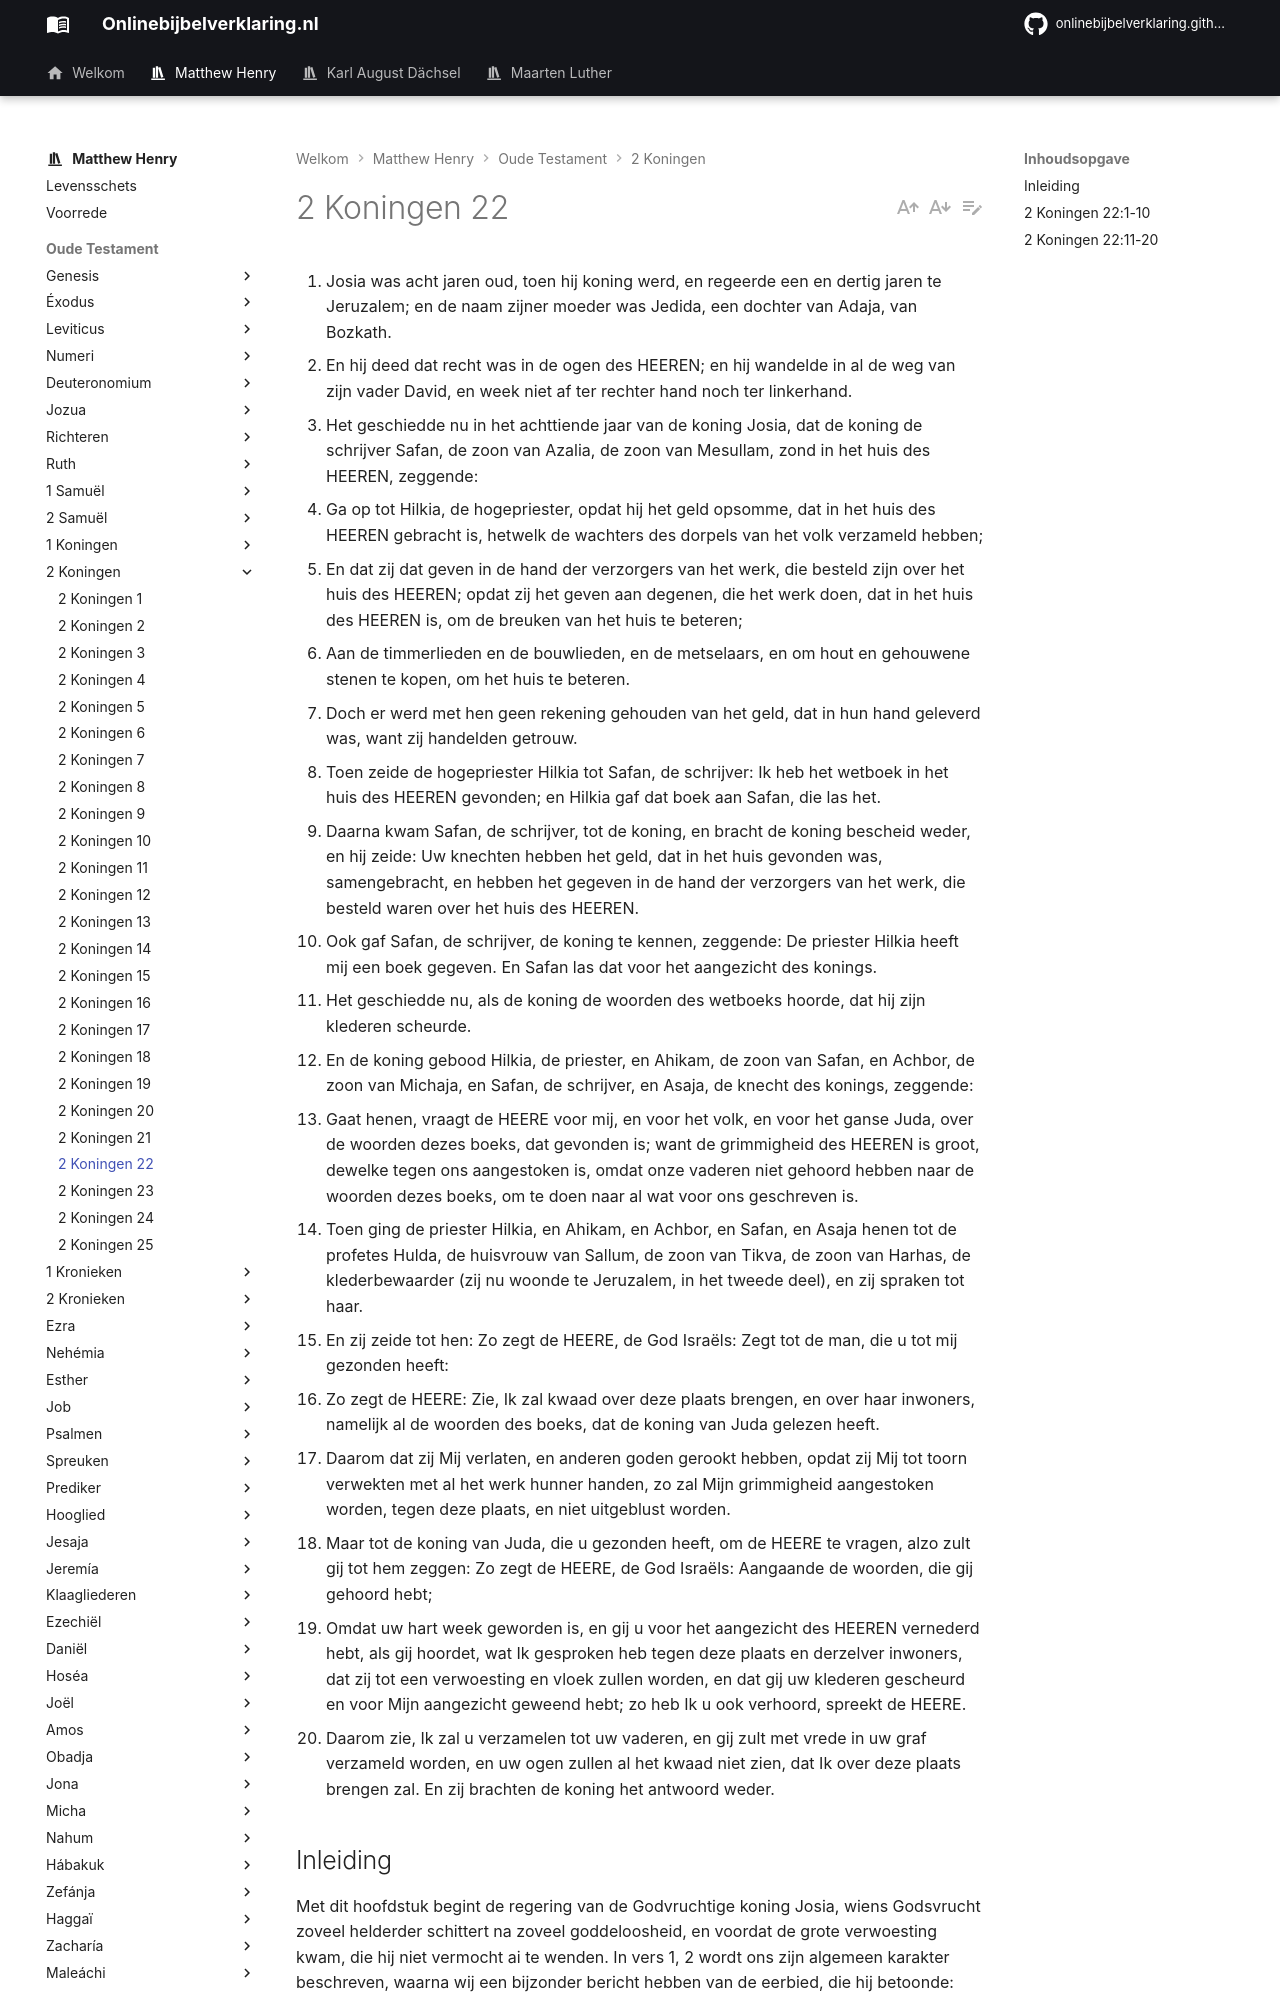

repository: onlinebijbelverklaring/dev-preview · page: matthewhenry/2Koningen/2Koningen22/index.html · generator: mkdocs

1. Josia was acht jaren oud, toen hij koning werd, en regeerde een en dertig jaren te Jeruzalem; en de naam zijner moeder was Jedida, een dochter van Adaja, van Bozkath. 
2. En hij deed dat recht was in de ogen des HEEREN; en hij wandelde in al de weg van zijn vader David, en week niet af ter rechter hand noch ter linkerhand. 
3. Het geschiedde nu in het achttiende jaar van de koning Josia, dat de koning de schrijver Safan, de zoon van Azalia, de zoon van Mesullam, zond in het huis des HEEREN, zeggende: 
4. Ga op tot Hilkia, de hogepriester, opdat hij het geld opsomme, dat in het huis des HEEREN gebracht is, hetwelk de wachters des dorpels van het volk verzameld hebben; 
5. En dat zij dat geven in de hand der verzorgers van het werk, die besteld zijn over het huis des HEEREN; opdat zij het geven aan degenen, die het werk doen, dat in het huis des HEEREN is, om de breuken van het huis te beteren; 
6. Aan de timmerlieden en de bouwlieden, en de metselaars, en om hout en gehouwene stenen te kopen, om het huis te beteren. 
7. Doch er werd met hen geen rekening gehouden van het geld, dat in hun hand geleverd was, want zij handelden getrouw. 
8. Toen zeide de hogepriester Hilkia tot Safan, de schrijver: Ik heb het wetboek in het huis des HEEREN gevonden; en Hilkia gaf dat boek aan Safan, die las het. 
9. Daarna kwam Safan, de schrijver, tot de koning, en bracht de koning bescheid weder, en hij zeide: Uw knechten hebben het geld, dat in het huis gevonden was, samengebracht, en hebben het gegeven in de hand der verzorgers van het werk, die besteld waren over het huis des HEEREN. 
10. Ook gaf Safan, de schrijver, de koning te kennen, zeggende: De priester Hilkia heeft mij een boek gegeven. En Safan las dat voor het aangezicht des konings. 
11. Het geschiedde nu, als de koning de woorden des wetboeks hoorde, dat hij zijn klederen scheurde. 
12. En de koning gebood Hilkia, de priester, en Ahikam, de zoon van Safan, en Achbor, de zoon van Michaja, en Safan, de schrijver, en Asaja, de knecht des konings, zeggende: 
13. Gaat henen, vraagt de HEERE voor mij, en voor het volk, en voor het ganse Juda, over de woorden dezes boeks, dat gevonden is; want de grimmigheid des HEEREN is groot, dewelke tegen ons aangestoken is, omdat onze vaderen niet gehoord hebben naar de woorden dezes boeks, om te doen naar al wat voor ons geschreven is. 
14. Toen ging de priester Hilkia, en Ahikam, en Achbor, en Safan, en Asaja henen tot de profetes Hulda, de huisvrouw van Sallum, de zoon van Tikva, de zoon van Harhas, de klederbewaarder (zij nu woonde te Jeruzalem, in het tweede deel), en zij spraken tot haar. 
15. En zij zeide tot hen: Zo zegt de HEERE, de God Israëls: Zegt tot de man, die u tot mij gezonden heeft: 
16. Zo zegt de HEERE: Zie, Ik zal kwaad over deze plaats brengen, en over haar inwoners, namelijk al de woorden des boeks, dat de koning van Juda gelezen heeft. 
17. Daarom dat zij Mij verlaten, en anderen goden gerookt hebben, opdat zij Mij tot toorn verwekten met al het werk hunner handen, zo zal Mijn grimmigheid aangestoken worden, tegen deze plaats, en niet uitgeblust worden. 
18. Maar tot de koning van Juda, die u gezonden heeft, om de HEERE te vragen, alzo zult gij tot hem zeggen: Zo zegt de HEERE, de God Israëls: Aangaande de woorden, die gij gehoord hebt; 
19. Omdat uw hart week geworden is, en gij u voor het aangezicht des HEEREN vernederd hebt, als gij hoordet, wat Ik gesproken heb tegen deze plaats en derzelver inwoners, dat zij tot een verwoesting en vloek zullen worden, en dat gij uw klederen gescheurd en voor Mijn aangezicht geweend hebt; zo heb Ik u ook verhoord, spreekt de HEERE. 
20. Daarom zie, Ik zal u verzamelen tot uw vaderen, en gij zult met vrede in uw graf verzameld worden, en uw ogen zullen al het kwaad niet zien, dat Ik over deze plaats brengen zal. En zij brachten de koning het antwoord weder. 

## Inleiding

Met dit hoofdstuk begint de regering van de Godvruchtige koning Josia, wiens Godsvrucht zoveel helderder schittert na zoveel goddeloosheid, en voordat de grote verwoesting kwam, die hij niet vermocht ai te wenden. In vers 1, 2 wordt ons zijn algemeen karakter beschreven, waarna wij een bijzonder bericht hebben van de eerbied, die hij betoonde: 

I. Voor Gods huis, waaraan hij herstellingen aanbracht vers 3-7.  
II. Voor Gods boek, door welks lezing hij diep getroffen was vers 8-11.  
III. Voor Godsboden, die hij hierop raadpleegde, vers 12, 14.  
IV. En door wie hij een antwoord ontving van God, met de bedreiging van de verwoesting van Jeruzalem, vers 15, 17.  
V. Maar met de belofte van gunst voor hem, vers 18, 20. Hierop begaf hij zich tot het heerlijke werk van de reformatie, waarvan wij het bericht hebben in het volgende hoofdstuk.
